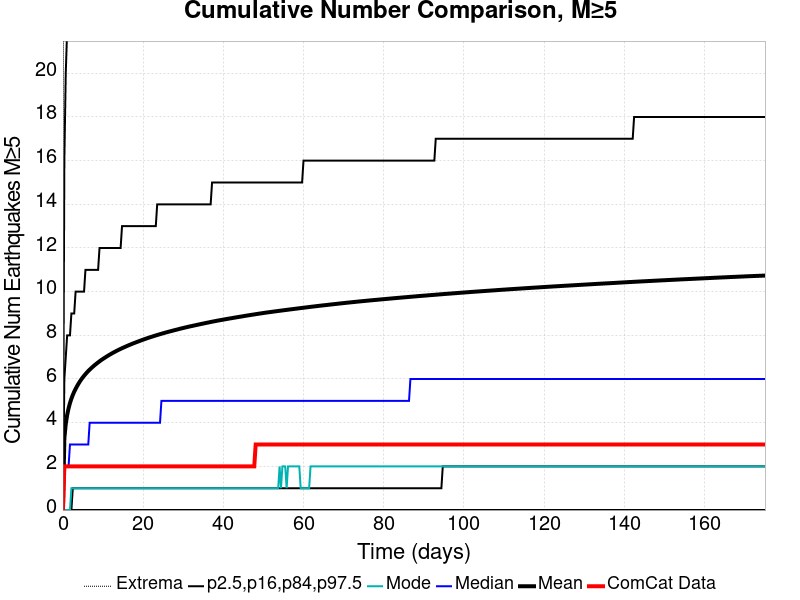

The data file committed next to this chart (first rows):
Time (days), ComCat Data, Simulation Mean, Simulation Median, Simulation Mode, Simulation Minimum, Simulation Maximum, 2.5 %-ile, 16 %-ile, 84 %-ile, 97.5 %-ile
0.0, 0.0, 0.0, 0.0, 0.0, 0.0, 0.0, 0.0, 0.0, 0.0, 0.0
0.3509, 2.0, 3.278, 2.0, 0.0, 0.0, 190.0, 0.0, 0.0, 6.0, 16.0
0.7018, 2.0, 3.943, 2.0, 0.0, 0.0, 221.0, 0.0, 0.0, 7.0, 20.0
1.053, 2.0, 4.354, 2.0, 0.0, 0.0, 249.0, 0.0, 0.0, 8.0, 22.0
1.404, 2.0, 4.658, 2.0, 0.0, 0.0, 261.0, 0.0, 0.0, 8.0, 23.0
1.754, 2.0, 4.9, 3.0, 0.0, 0.0, 273.0, 0.0, 0.0, 8.0, 24.0
2.105, 2.0, 5.098, 3.0, 1.0, 0.0, 278.0, 0.0, 0.0, 9.0, 25.0
2.456, 2.0, 5.269, 3.0, 1.0, 0.0, 294.0, 0.0, 1.0, 9.0, 26.0
2.807, 2.0, 5.418, 3.0, 1.0, 0.0, 298.0, 0.0, 1.0, 9.0, 27.0
3.158, 2.0, 5.548, 3.0, 1.0, 0.0, 307.0, 0.0, 1.0, 10.0, 27.0
3.509, 2.0, 5.669, 3.0, 1.0, 0.0, 310.0, 0.0, 1.0, 10.0, 28.0
3.86, 2.0, 5.78, 3.0, 1.0, 0.0, 315.0, 0.0, 1.0, 10.0, 28.0
4.211, 2.0, 5.883, 3.0, 1.0, 0.0, 323.0, 0.0, 1.0, 10.0, 29.0
4.562, 2.0, 5.978, 3.0, 1.0, 0.0, 325.0, 0.0, 1.0, 10.0, 29.0
4.912, 2.0, 6.067, 3.0, 1.0, 0.0, 327.0, 0.0, 1.0, 10.0, 30.0
5.263, 2.0, 6.148, 3.0, 1.0, 0.0, 328.0, 0.0, 1.0, 10.0, 30.0
5.614, 2.0, 6.223, 3.0, 1.0, 0.0, 335.0, 0.0, 1.0, 11.0, 30.0
5.965, 2.0, 6.297, 3.0, 1.0, 0.0, 338.0, 0.0, 1.0, 11.0, 31.0
6.316, 2.0, 6.366, 3.0, 1.0, 0.0, 340.0, 0.0, 1.0, 11.0, 31.0
6.667, 2.0, 6.43, 4.0, 1.0, 0.0, 343.0, 0.0, 1.0, 11.0, 31.0
7.018, 2.0, 6.491, 4.0, 1.0, 0.0, 346.0, 0.0, 1.0, 11.0, 31.0
7.369, 2.0, 6.549, 4.0, 1.0, 0.0, 349.0, 0.0, 1.0, 11.0, 32.0
7.72, 2.0, 6.606, 4.0, 1.0, 0.0, 351.0, 0.0, 1.0, 11.0, 32.0
8.07, 2.0, 6.659, 4.0, 1.0, 0.0, 352.0, 0.0, 1.0, 11.0, 32.0
8.421, 2.0, 6.71, 4.0, 1.0, 0.0, 353.0, 0.0, 1.0, 11.0, 32.0
8.772, 2.0, 6.761, 4.0, 1.0, 0.0, 357.0, 0.0, 1.0, 11.0, 33.0
9.123, 2.0, 6.81, 4.0, 1.0, 0.0, 358.0, 0.0, 1.0, 12.0, 33.0
9.474, 2.0, 6.858, 4.0, 1.0, 0.0, 360.0, 0.0, 1.0, 12.0, 33.0
9.825, 2.0, 6.901, 4.0, 1.0, 0.0, 361.0, 0.0, 1.0, 12.0, 33.0
10.18, 2.0, 6.944, 4.0, 1.0, 0.0, 367.0, 0.0, 1.0, 12.0, 33.0
10.53, 2.0, 6.986, 4.0, 1.0, 0.0, 367.0, 0.0, 1.0, 12.0, 34.0
10.88, 2.0, 7.027, 4.0, 1.0, 0.0, 368.0, 0.0, 1.0, 12.0, 34.0
11.23, 2.0, 7.067, 4.0, 1.0, 0.0, 371.0, 0.0, 1.0, 12.0, 34.0
11.58, 2.0, 7.106, 4.0, 1.0, 0.0, 374.0, 0.0, 1.0, 12.0, 34.0
11.93, 2.0, 7.144, 4.0, 1.0, 0.0, 376.0, 0.0, 1.0, 12.0, 34.0
12.28, 2.0, 7.181, 4.0, 1.0, 0.0, 377.0, 0.0, 1.0, 12.0, 34.0
12.63, 2.0, 7.216, 4.0, 1.0, 0.0, 378.0, 0.0, 1.0, 12.0, 35.0
12.98, 2.0, 7.25, 4.0, 1.0, 0.0, 379.0, 0.0, 1.0, 12.0, 35.0
13.33, 2.0, 7.285, 4.0, 1.0, 0.0, 380.0, 0.0, 1.0, 12.0, 35.0
13.68, 2.0, 7.318, 4.0, 1.0, 0.0, 380.0, 0.0, 1.0, 12.0, 35.0
14.04, 2.0, 7.35, 4.0, 1.0, 0.0, 381.0, 0.0, 1.0, 12.0, 35.0
14.39, 2.0, 7.38, 4.0, 1.0, 0.0, 382.0, 0.0, 1.0, 12.0, 35.0
14.74, 2.0, 7.411, 4.0, 1.0, 0.0, 383.0, 0.0, 1.0, 13.0, 35.0
15.09, 2.0, 7.44, 4.0, 1.0, 0.0, 384.0, 0.0, 1.0, 13.0, 36.0
15.44, 2.0, 7.468, 4.0, 1.0, 0.0, 384.0, 0.0, 1.0, 13.0, 36.0
15.79, 2.0, 7.497, 4.0, 1.0, 0.0, 384.0, 0.0, 1.0, 13.0, 36.0
16.14, 2.0, 7.526, 4.0, 1.0, 0.0, 387.0, 0.0, 1.0, 13.0, 36.0
16.49, 2.0, 7.553, 4.0, 1.0, 0.0, 390.0, 0.0, 1.0, 13.0, 36.0
16.84, 2.0, 7.58, 4.0, 1.0, 0.0, 392.0, 0.0, 1.0, 13.0, 36.0
17.19, 2.0, 7.606, 4.0, 1.0, 0.0, 394.0, 0.0, 1.0, 13.0, 36.0
17.54, 2.0, 7.633, 4.0, 1.0, 0.0, 394.0, 0.0, 1.0, 13.0, 36.0
17.9, 2.0, 7.657, 4.0, 1.0, 0.0, 395.0, 0.0, 1.0, 13.0, 37.0
18.25, 2.0, 7.682, 4.0, 1.0, 0.0, 395.0, 0.0, 1.0, 13.0, 37.0
18.6, 2.0, 7.706, 4.0, 1.0, 0.0, 395.0, 0.0, 1.0, 13.0, 37.0
18.95, 2.0, 7.731, 4.0, 1.0, 0.0, 395.0, 0.0, 1.0, 13.0, 37.0
19.3, 2.0, 7.755, 4.0, 1.0, 0.0, 397.0, 0.0, 1.0, 13.0, 37.0
19.65, 2.0, 7.78, 4.0, 1.0, 0.0, 399.0, 0.0, 1.0, 13.0, 37.0
20, 2.0, 7.803, 4.0, 1.0, 0.0, 399.0, 0.0, 1.0, 13.0, 37.0
20.35, 2.0, 7.825, 4.0, 1.0, 0.0, 403.0, 0.0, 1.0, 13.0, 37.0
20.7, 2.0, 7.848, 4.0, 1.0, 0.0, 404.0, 0.0, 1.0, 13.0, 37.0
... 440 more rows
